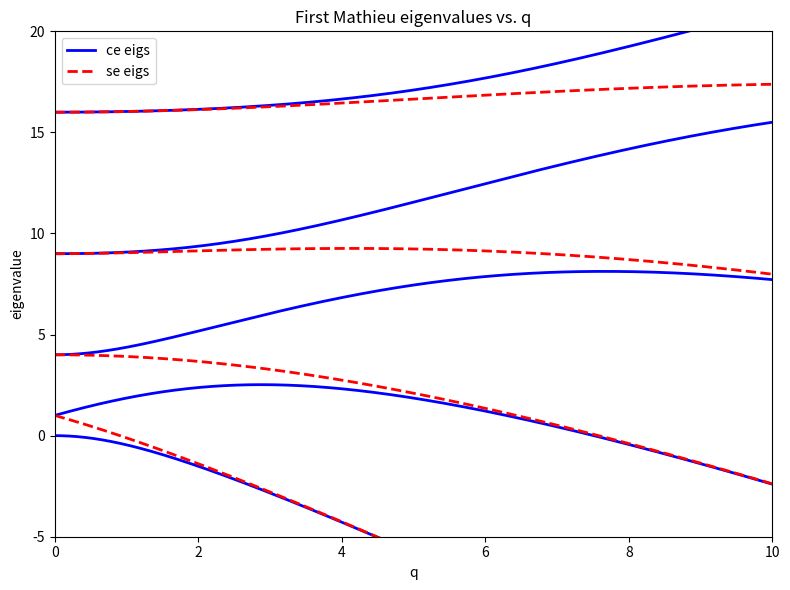

Python code for this plot:
import numpy as np
import matplotlib.pyplot as plt
from scipy.special import mathieu_a, mathieu_b


def plot_eigs():
    """
    Make plot of Mathieu eigenvalues vs. q to reproduce plot
    on https://dlmf.nist.gov/28.2
    """
    # Number of sample points
    N = 1000

    # Domain of q values to examine (for plotting)
    qs = np.linspace(0, 10, N)

    # Number of each type of eigenvalue to track
    Ne = 6  # Ne of a and Ne of b

    # First plot ce eigs
    # Preallocate array to store values
    a_vals = np.zeros((len(qs), Ne))
    print('Calculating a eigenvalues ...')

    # Loop over order m
    for m in range(Ne):
        # Loop over qs
        for i, q in enumerate(qs):
            a_vals[i, m] = mathieu_a(m, q)

    # Make plot of eigenvalues vs. q
    fig, ax = plt.subplots(figsize=(8, 6))

    # Plot a eigenvalues (ce eigs)
    for j in range(Ne):
        if j == 0:
            h1, = ax.plot(qs, a_vals[:, j], 'b-', linewidth=2, label='ce eigs')
        else:
            ax.plot(qs, a_vals[:, j], 'b-', linewidth=2)

    # Next plot se eigs
    # Preallocate b array to store values
    b_vals = np.zeros((len(qs), Ne))

    print('Calculating b eigenvalues ...')

    # Loop over order m (b starts at m=1)
    for m in range(1, Ne + 1):
        # Loop over qs
        for i, q in enumerate(qs):
            b_vals[i, m - 1] = mathieu_b(m, q)

    # Plot b eigenvalues (se eigs)
    for j in range(Ne):
        if j == 0:
            h2, = ax.plot(qs, b_vals[:, j], 'r--', linewidth=2, label='se eigs')
        else:
            ax.plot(qs, b_vals[:, j], 'r--', linewidth=2)

    # Set axis limits to reproduce the DLMF plot
    ax.set_xlim([0, 10])
    ax.set_ylim([-5, 20])

    ax.set_title('First Mathieu eigenvalues vs. q')
    ax.set_xlabel('q')
    ax.set_ylabel('eigenvalue')
    ax.legend(loc='upper left')

    plt.tight_layout()
    plt.show()


if __name__ == '__main__':
    plot_eigs()
